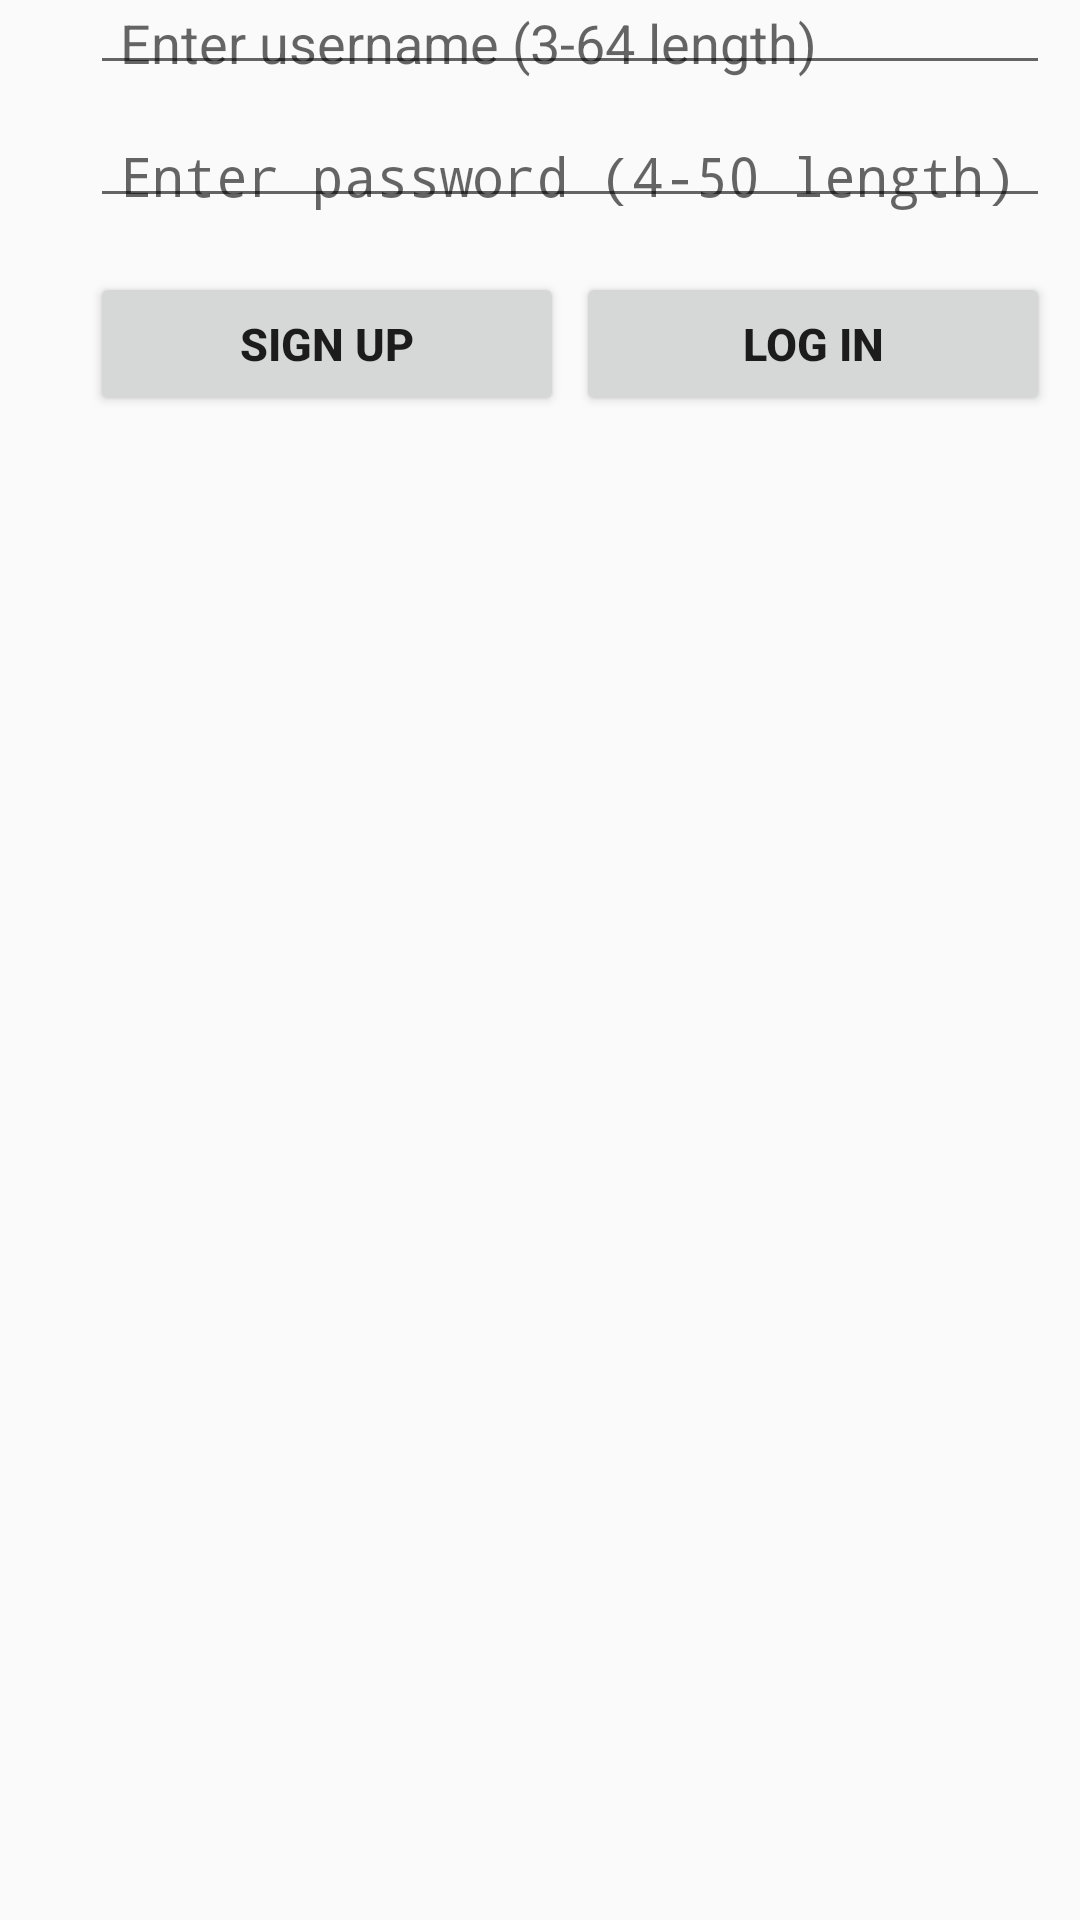

Layout XML and referenced resources for this Android screen:
<!-- AndroidManifest.xml: application theme AppTheme -->
<!-- res/layout/activity_user.xml -->
<?xml version="1.0" encoding="utf-8"?>
<LinearLayout xmlns:android="http://schemas.android.com/apk/res/android"
    xmlns:tools="http://schemas.android.com/tools"
    android:layout_width="fill_parent"
    android:layout_height="fill_parent"
    tools:context=".UserActivity"
    android:orientation="vertical" >
    
    <LinearLayout
        android:layout_width="fill_parent"
        android:layout_height="0dip"
        android:layout_weight="1"
        android:orientation="vertical"
        android:paddingBottom="5dip"
        android:paddingLeft="30dip"
        android:paddingRight="10dip"
        android:paddingTop="0dip"
        >
        <EditText
            android:id="@+id/username_field"
            android:layout_width="fill_parent"
            android:layout_height="wrap_content"
            android:layout_marginBottom="16dip"
            android:gravity="left|center_vertical"
            android:hint="@string/enter_username"
            android:inputType="textEmailAddress"
            android:minWidth="250dip"
            android:paddingBottom="2dip"
            android:paddingLeft="10dip"
            android:paddingRight="2dip"
            android:paddingTop="2dip"
            android:scrollHorizontally="true"
            android:singleLine="true" >
        </EditText>
        
        <EditText
        android:id="@+id/password_field"
        android:layout_width="fill_parent"
        android:layout_height="wrap_content"
        android:layout_marginBottom="16dip"
        android:gravity="left|center_vertical"
        android:inputType="textPassword"
        android:hint="@string/enter_password"
        android:minWidth="250dip"
        android:paddingBottom="2dip"
        android:paddingLeft="10dip"
        android:paddingRight="2dip"
        android:paddingTop="2dip"
        android:scrollHorizontally="true"
        android:singleLine="true"/>
        
        <LinearLayout
            android:layout_width="fill_parent"
            android:layout_height="wrap_content"
            android:orientation="horizontal"
            android:paddingTop="2dip" >
            
            <Button
            android:id="@+id/signup_button"
            android:layout_width="wrap_content"
            android:layout_height="wrap_content"
            android:layout_gravity="center_horizontal|center_vertical"
            android:layout_weight="1"
            android:minWidth="100dip"
            android:layout_marginRight="4dip"
            android:text="@string/sign_up"
            android:textSize="15sp"
            android:textStyle="bold" />
            
            <Button
            android:id="@+id/login_button"
            android:layout_width="wrap_content"
            android:layout_height="wrap_content"
            android:layout_weight="1"
            android:minWidth="100dip"
            android:text="@string/log_in"
            android:textSize="15sp"
            android:textStyle="bold" />
        </LinearLayout>
    </LinearLayout>
</LinearLayout>
<!-- resources referenced by this layout -->
<resources>
  <string name="enter_password">Enter password (4-50 length)</string>
  <string name="enter_username">Enter username (3-64 length)</string>
  <string name="log_in">Log In</string>
  <string name="sign_up">Sign Up</string>
  <style name="AppTheme" parent="Theme.AppCompat.Light.DarkActionBar">
          
          <item name="colorPrimary">@color/colorPrimary</item>
          <item name="colorPrimaryDark">@color/colorPrimaryDark</item>
          <item name="colorAccent">@color/colorAccent</item>
          
      </style>
  <color name="colorPrimary">#999999</color>
  <color name="colorPrimaryDark">#666666</color>
  <color name="colorAccent">#FF4444</color>
</resources>
